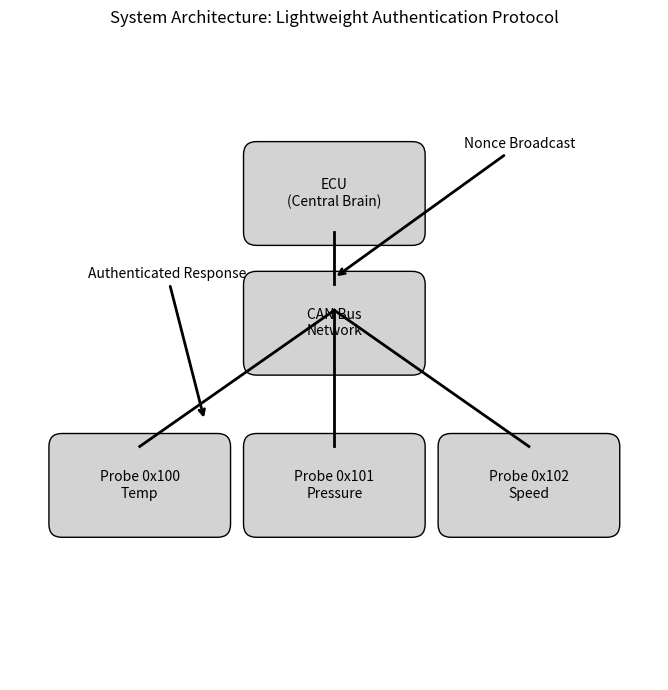

Reproduce this figure in Python.
import matplotlib.pyplot as plt
from matplotlib.patches import FancyBboxPatch

def create_architecture_diagram():
    plt.figure(figsize=(11,7))
    ax = plt.gca()
    comps = {
        'ECU\n(Central Brain)': (0.5, 0.75),
        'CAN Bus\nNetwork': (0.5, 0.55),
        'Probe 0x100\nTemp': (0.2, 0.30),
        'Probe 0x101\nPressure': (0.5, 0.30),
        'Probe 0x102\nSpeed': (0.8, 0.30),
    }
    for name,(x,y) in comps.items():
        box = FancyBboxPatch((x-0.12,y-0.06),0.24,0.12, boxstyle="round,pad=0.02",
                             facecolor='lightgray', edgecolor='black')
        ax.add_patch(box)
        ax.text(x,y,name,ha='center',va='center')
    ax.plot([0.5,0.5],[0.69,0.61], 'k-', lw=2)
    ax.plot([0.5,0.2],[0.57,0.36],'k-', lw=2)
    ax.plot([0.5,0.5],[0.57,0.36],'k-', lw=2)
    ax.plot([0.5,0.8],[0.57,0.36],'k-', lw=2)
    ax.annotate('Nonce Broadcast', (0.5,0.62), xytext=(0.7,0.82),
                arrowprops=dict(arrowstyle='->', lw=2))
    ax.annotate('Authenticated Response', (0.3,0.40), xytext=(0.12,0.62),
                arrowprops=dict(arrowstyle='->', lw=2))
    ax.set_xlim(0,1); ax.set_ylim(0,1); ax.set_aspect('equal'); ax.axis('off')
    plt.title("System Architecture: Lightweight Authentication Protocol")
    plt.tight_layout(); plt.savefig("system_architecture.png", dpi=300)
    print("✅ Saved: system_architecture.png")

if __name__ == "__main__":
    create_architecture_diagram()
